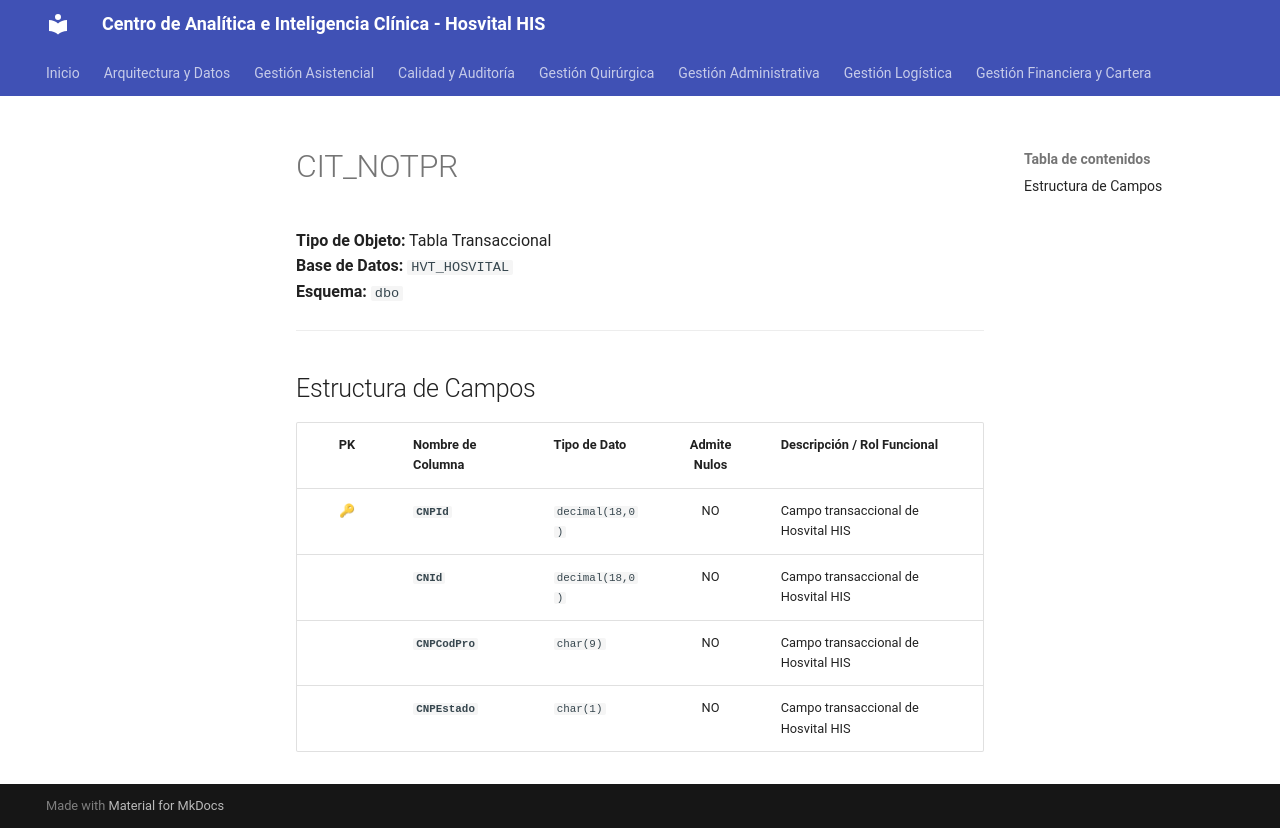

repository: SoporteSaludtech/superset-docs · page: diccionario-general/CIT_NOTPR/index.html · generator: mkdocs

# CIT_NOTPR

**Tipo de Objeto:** Tabla Transaccional  
**Base de Datos:** `HVT_HOSVITAL`  
**Esquema:** `dbo`

---

## Estructura de Campos

| PK | Nombre de Columna | Tipo de Dato | Admite Nulos | Descripción / Rol Funcional |
| :-: | :--- | :--- | :-: | :--- |
| 🔑 | **`CNPId`** | `decimal(18,0)` | NO | Campo transaccional de Hosvital HIS |
|  | **`CNId`** | `decimal(18,0)` | NO | Campo transaccional de Hosvital HIS |
|  | **`CNPCodPro`** | `char(9)` | NO | Campo transaccional de Hosvital HIS |
|  | **`CNPEstado`** | `char(1)` | NO | Campo transaccional de Hosvital HIS |
